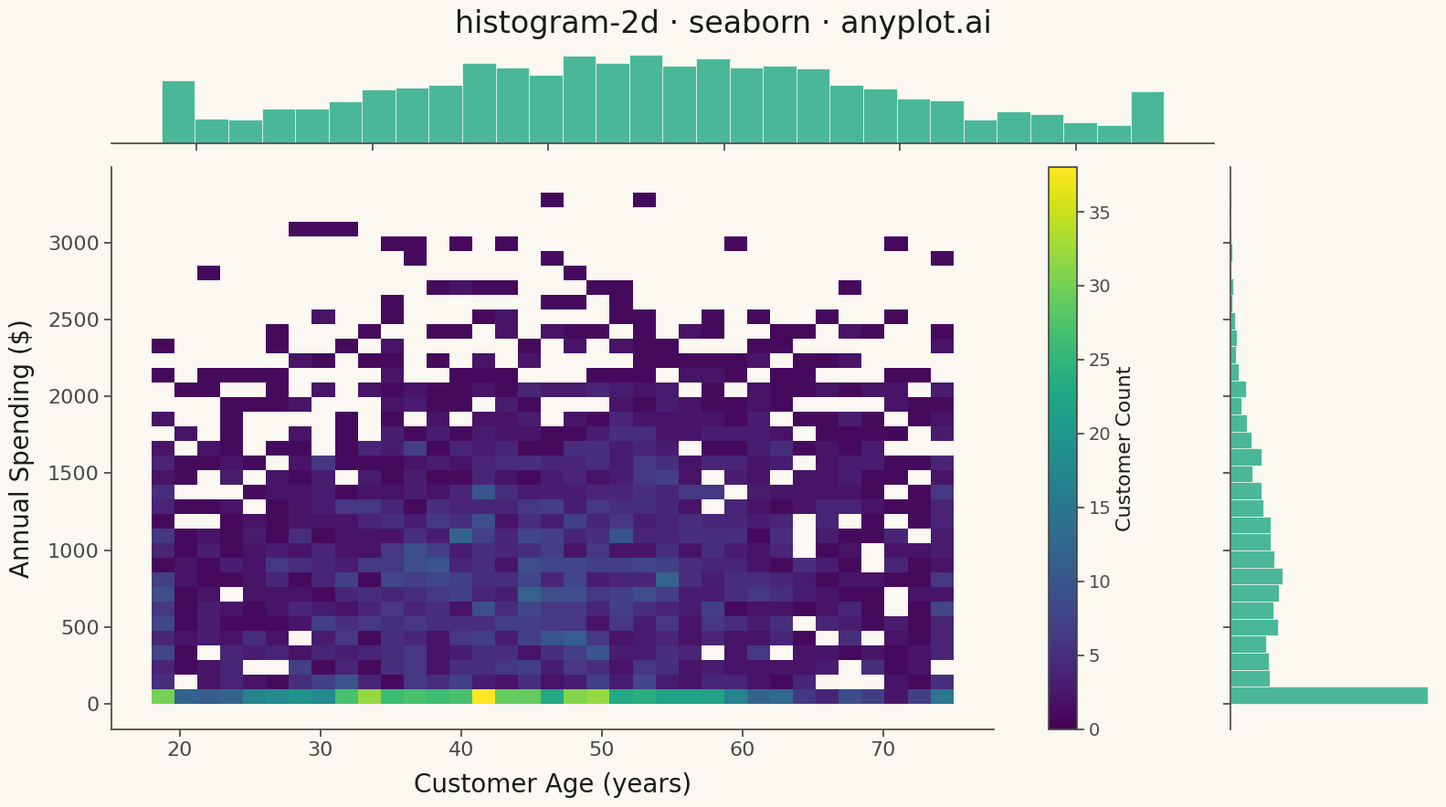

Reproduce this figure in Python.
""" anyplot.ai
histogram-2d: 2D Histogram Heatmap
Library: seaborn 0.13.2 | Python 3.13.13
Quality: 91/100 | Updated: 2026-05-08
"""

import os

import matplotlib.pyplot as plt
import numpy as np
import seaborn as sns


# Theme tokens
THEME = os.getenv("ANYPLOT_THEME", "light")
PAGE_BG = "#FAF8F1" if THEME == "light" else "#1A1A17"
ELEVATED_BG = "#FFFDF6" if THEME == "light" else "#242420"
INK = "#1A1A17" if THEME == "light" else "#F0EFE8"
INK_SOFT = "#4A4A44" if THEME == "light" else "#B8B7B0"

# Set theme
sns.set_theme(
    style="ticks",
    rc={
        "figure.facecolor": PAGE_BG,
        "axes.facecolor": PAGE_BG,
        "axes.edgecolor": INK_SOFT,
        "axes.labelcolor": INK,
        "text.color": INK,
        "xtick.color": INK_SOFT,
        "ytick.color": INK_SOFT,
        "grid.color": INK,
        "grid.alpha": 0.10,
        "legend.facecolor": ELEVATED_BG,
        "legend.edgecolor": INK_SOFT,
    },
)

# Data - Customer behavior: age vs. annual spending (physics experiment context)
# Using a real-world distribution of customer data with correlation
np.random.seed(42)
n_points = 3000
age = np.random.normal(45, 15, n_points)
age = np.clip(age, 18, 75)  # Realistic age range
spending = 500 + 8 * (age - 18) + np.random.normal(0, 800, n_points)
spending = np.clip(spending, 0, 6000)  # Realistic spending range

# Create figure with marginal histograms using JointGrid
g = sns.JointGrid(x=age, y=spending, height=10, ratio=5, space=0.2)

# Plot 2D histogram heatmap with improved bin sizing
sns.histplot(x=age, y=spending, bins=35, cmap="viridis", cbar=True, cbar_kws={"label": "Customer Count"}, ax=g.ax_joint)

# Plot marginal 1D histograms with theme-adaptive color
marginal_color = "#009E73"  # Okabe-Ito brand green
sns.histplot(x=age, bins=30, color=marginal_color, alpha=0.7, edgecolor=PAGE_BG, linewidth=0.5, ax=g.ax_marg_x)
sns.histplot(y=spending, bins=30, color=marginal_color, alpha=0.7, edgecolor=PAGE_BG, linewidth=0.5, ax=g.ax_marg_y)

# Styling - scale fonts for large canvas
g.ax_joint.set_xlabel("Customer Age (years)", fontsize=20, color=INK, labelpad=10)
g.ax_joint.set_ylabel("Annual Spending ($)", fontsize=20, color=INK, labelpad=10)
g.ax_joint.tick_params(axis="both", labelsize=16, colors=INK_SOFT)

# Style colorbar
cbar = g.ax_joint.collections[0].colorbar
cbar.ax.tick_params(labelsize=14, colors=INK_SOFT)
cbar.ax.yaxis.label.set_size(16)
cbar.ax.yaxis.label.set_color(INK)

# Title
g.figure.suptitle("histogram-2d · seaborn · anyplot.ai", fontsize=24, y=0.98, color=INK)

# Hide marginal axis labels for cleaner look
g.ax_marg_x.set_ylabel("")
g.ax_marg_y.set_xlabel("")
g.ax_marg_x.tick_params(labelsize=12, colors=INK_SOFT)
g.ax_marg_y.tick_params(labelsize=12, colors=INK_SOFT)

# Adjust layout for better spacing
g.figure.set_size_inches(16, 9)
g.figure.tight_layout()
g.figure.subplots_adjust(top=0.93)

# Save at 4800x2700
plt.savefig(f"plot-{THEME}.png", dpi=300, bbox_inches="tight", facecolor=PAGE_BG)
plt.close()
